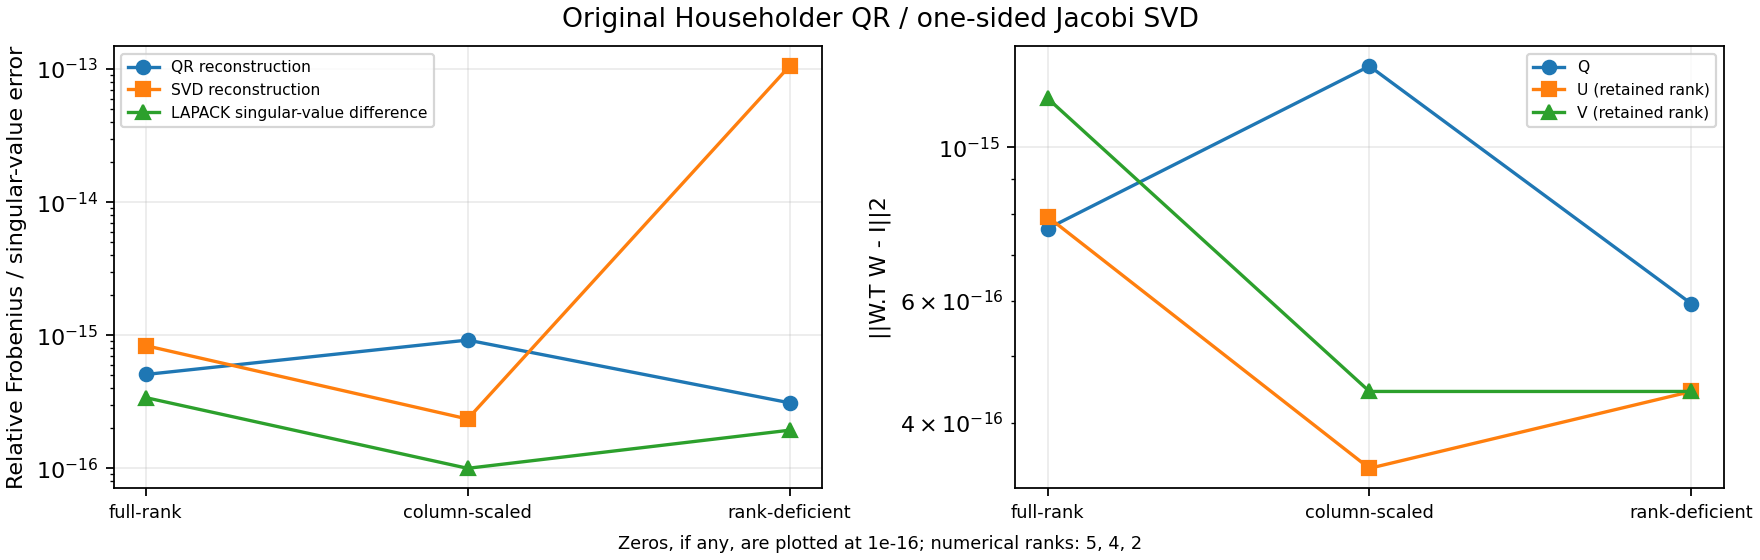

The data file committed next to this chart (first rows):
matrix, rows, columns, qr_reconstruction, qr_orthogonality, svd_reconstruction, singular_value_error, u_orthogonality, v_orthogonality, least_squares_solution_error, normal_residual, qr_least_squares_error, rank, reference_rank, jacobi_sweeps, termination
full-rank, 12, 5, 5.070254789737962e-16, 7.631327372492663e-16, 8.351949648285787e-16, 3.399227299681105e-16, 7.943248317482559e-16, 1.177553332677272e-15, 2.387624894196368e-16, 8.476899975806301e-17, 4.1725779438208954e-16, 5, 5, 5, column_orthogonality
column-scaled, 10, 4, 9.197631573723943e-16, 1.310421197476067e-15, 2.3471676066973067e-16, 8.502104771622307e-18, 3.439018000450526e-16, 4.441044565662583e-16, 5.805408412175417e-16, 2.6199882910223946e-17, 2.756343410020087e-16, 4, 4, 2, column_orthogonality
rank-deficient, 9, 4, 3.1067798337036786e-16, 5.9458063694771875e-16, 1.0519095898403626e-13, 1.933985350633445e-16, 4.440892098500626e-16, 4.440892098500626e-16, 9.164127590036862e-15, 1.8405573237499008e-16, , 2, 2, 3, column_orthogonality
